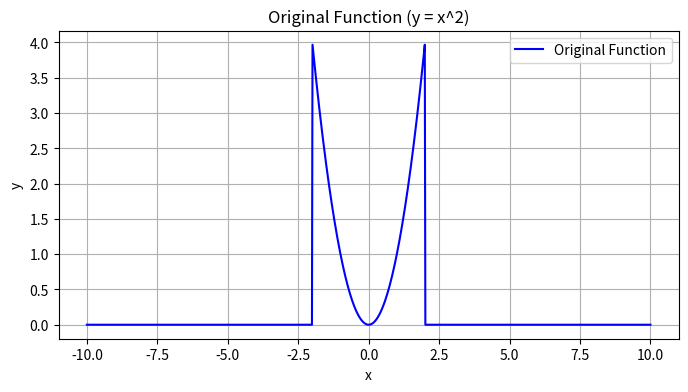
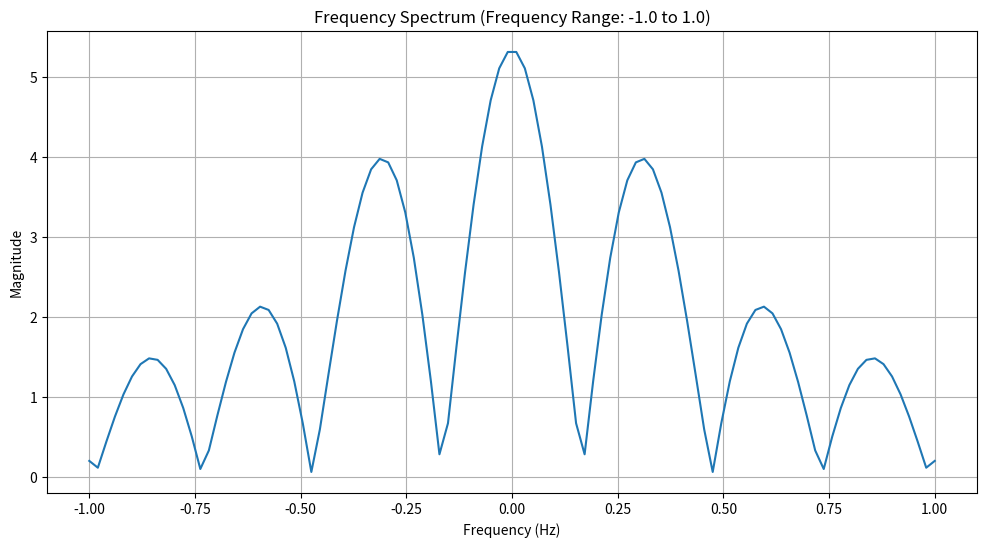
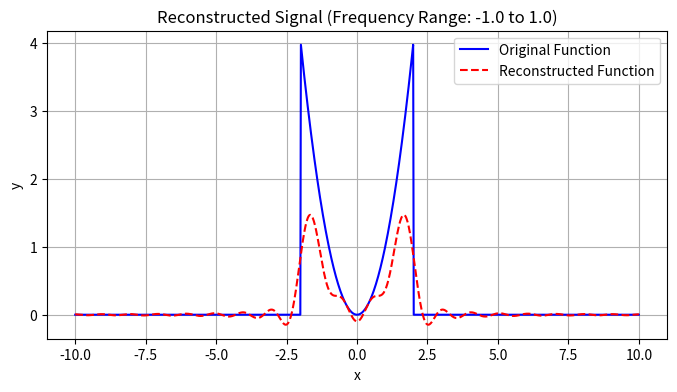
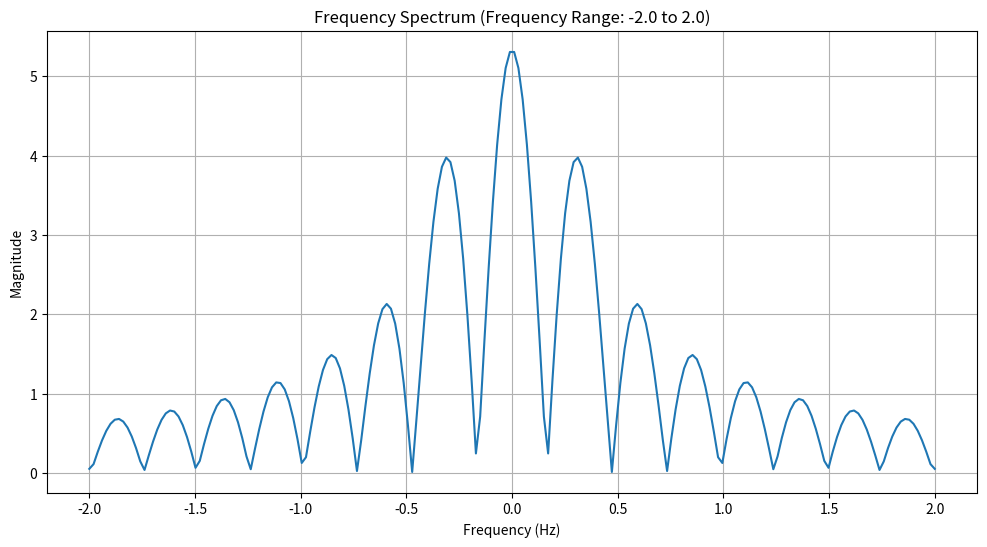
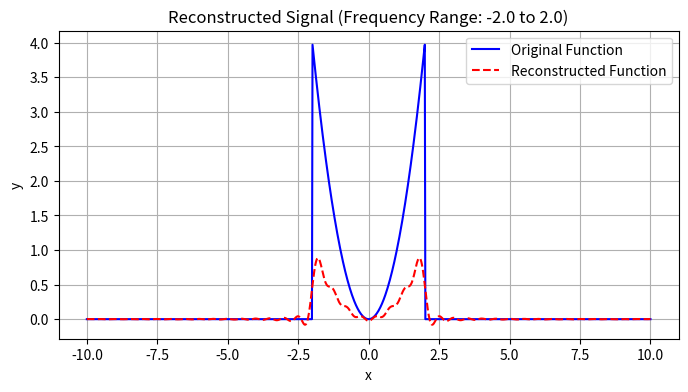
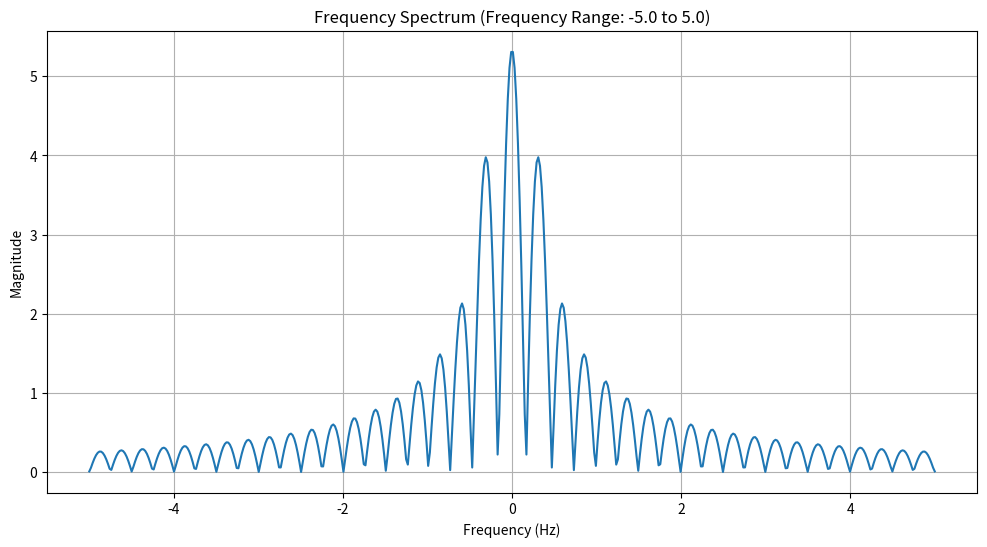
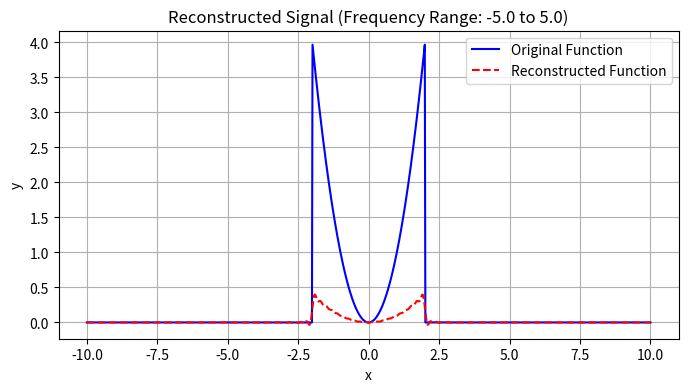

Write Python code to recreate these figures, in order.
# import numpy as np
# import matplotlib.pyplot as plt

# # Define the interval and function and generate appropriate x values and y values
# x_values = 
# y_values = 

# # Plot the original function
# plt.figure(figsize=(12, 4))
# plt.plot(x_values, y_values, label="Original y = x^2")
# plt.title("Original Function (y = x^2)")
# plt.xlabel("x")
# plt.ylabel("y")
# plt.legend()
# plt.show()


# # Define the sampled times and frequencies
# sampled_times = x_values
# frequencies = 

# # Fourier Transform 
# def fourier_transform(signal, frequencies, sampled_times):
#     num_freqs = len(frequencies)
#     ft_result_real = np.zeros(num_freqs)
#     ft_result_imag = np.zeros(num_freqs)
    
#     # Store the fourier transform results for each frequency. Handle the real and imaginary parts separately
#     # use trapezoidal integration to calculate the real and imaginary parts of the FT

#     return ft_result_real, ft_result_imag

# # Apply FT to the sampled data
# ft_data = fourier_transform(y_values, frequencies, sampled_times)
# #  plot the FT data
# plt.figure(figsize=(12, 6))
# plt.plot(frequencies, np.sqrt(ft_data[0]**2 + ft_data[1]**2))
# plt.title("Frequency Spectrum of y = x^2")
# plt.xlabel("Frequency (Hz)")
# plt.ylabel("Magnitude")
# plt.show()


# # Inverse Fourier Transform 
# def inverse_fourier_transform(ft_signal, frequencies, sampled_times):
#     n = len(sampled_times)
#     reconstructed_signal = np.zeros(n)
#     # Reconstruct the signal by summing over all frequencies for each time in sampled_times.
#     # use trapezoidal integration to calculate the real part
#     # You have to return only the real part of the reconstructed signal
    
#     return reconstructed_signal

# # Reconstruct the signal from the FT data
# reconstructed_y_values = inverse_fourier_transform(ft_data, frequencies, sampled_times)
# # Plot the original and reconstructed functions for comparison
# plt.figure(figsize=(12, 4))
# plt.plot(x_values, y_values, label="Original y = x^2", color="blue")
# plt.plot(sampled_times, reconstructed_y_values, label="Reconstructed y = x^2", color="red", linestyle="--")
# plt.title("Original vs Reconstructed Function (y = x^2)")
# plt.xlabel("x")
# plt.ylabel("y")
# plt.legend()
# plt.show()
import numpy as np
import matplotlib.pyplot as plt

# Define the extended interval for plotting
plot_range = np.linspace(-10, 10, 1000)

# Define the interval for computation
x_values = np.linspace(-2, 2, 500)

# 1. Function Definitions
def parabolic_function(x):
    return np.where((x >= -2) & (x <= 2), x**2, 0)

def triangular_function(x):
    return np.where((x >= -2) & (x <= 2), 1 - np.abs(x / 2), 0)

def sawtooth_function(x):
    return np.where((x >= -2) & (x <= 2), x, 0)

def rectangular_function(x):
    return np.where((x >= -2) & (x <= 2), 1, 0)

# Select the function to test (change to triangular, sawtooth, or rectangular as needed)
y_values = parabolic_function(x_values)

# Plot the original function over the extended range
plt.figure(figsize=(8, 4))
plt.plot(plot_range, parabolic_function(plot_range), label="Original Function", color="blue")
plt.title("Original Function (y = x^2)")
plt.xlabel("x")
plt.ylabel("y")
plt.legend()
plt.grid()
plt.show()

# 2. Fourier Transform
def fourier_transform(signal, frequencies, sampled_times):
    num_freqs = len(frequencies)
    ft_real = np.zeros(num_freqs)
    ft_imag = np.zeros(num_freqs)
    
    for i, freq in enumerate(frequencies):
        cos_component = np.cos(2 * np.pi * freq * sampled_times)
        sin_component = np.sin(2 * np.pi * freq * sampled_times)
        ft_real[i] = np.trapz(signal * cos_component, sampled_times)
        ft_imag[i] = -np.trapz(signal * sin_component, sampled_times)
    
    return ft_real, ft_imag

# 3. Inverse Fourier Transform
def inverse_fourier_transform(ft_signal, frequencies, sampled_times, extended_times):
    n = len(extended_times)
    reconstructed_signal = np.zeros(n)
    
    for i, t in enumerate(extended_times):
        for j, freq in enumerate(frequencies):
            cos_component = np.cos(2 * np.pi * freq * t)
            sin_component = np.sin(2 * np.pi * freq * t)
            reconstructed_signal[i] += (
                ft_signal[0][j] * cos_component - ft_signal[1][j] * sin_component
            )
    
    # Normalize the signal by the length of the frequency range
    return reconstructed_signal / len(frequencies)

# 4. Experiment with Frequency Limits
frequency_ranges = [
    np.linspace(-1, 1, 100),
    np.linspace(-2, 2, 200),
    np.linspace(-5, 5, 500),
]

for freq_range in frequency_ranges:
    sampled_times = x_values
    ft_real, ft_imag = fourier_transform(y_values, freq_range, sampled_times)
    ft_magnitude = np.sqrt(ft_real**2 + ft_imag**2)

    # Plot the frequency spectrum
    plt.figure(figsize=(12, 6))
    plt.plot(freq_range, ft_magnitude)
    plt.title(f"Frequency Spectrum (Frequency Range: {freq_range[0]} to {freq_range[-1]})")
    plt.xlabel("Frequency (Hz)")
    plt.ylabel("Magnitude")
    plt.grid()
    plt.show()

    # Reconstruct the signal
    ft_data = (ft_real, ft_imag)
    reconstructed_y_values = inverse_fourier_transform(ft_data, freq_range, sampled_times, plot_range)

    # Plot original vs reconstructed functions over the extended range
    plt.figure(figsize=(8, 4))
    plt.plot(plot_range, parabolic_function(plot_range), label="Original Function", color="blue")
    plt.plot(plot_range, reconstructed_y_values, label="Reconstructed Function", color="red", linestyle="--")
    plt.title(f"Reconstructed Signal (Frequency Range: {freq_range[0]} to {freq_range[-1]})")
    plt.xlabel("x")
    plt.ylabel("y")
    plt.legend()
    plt.grid()
    plt.show()
